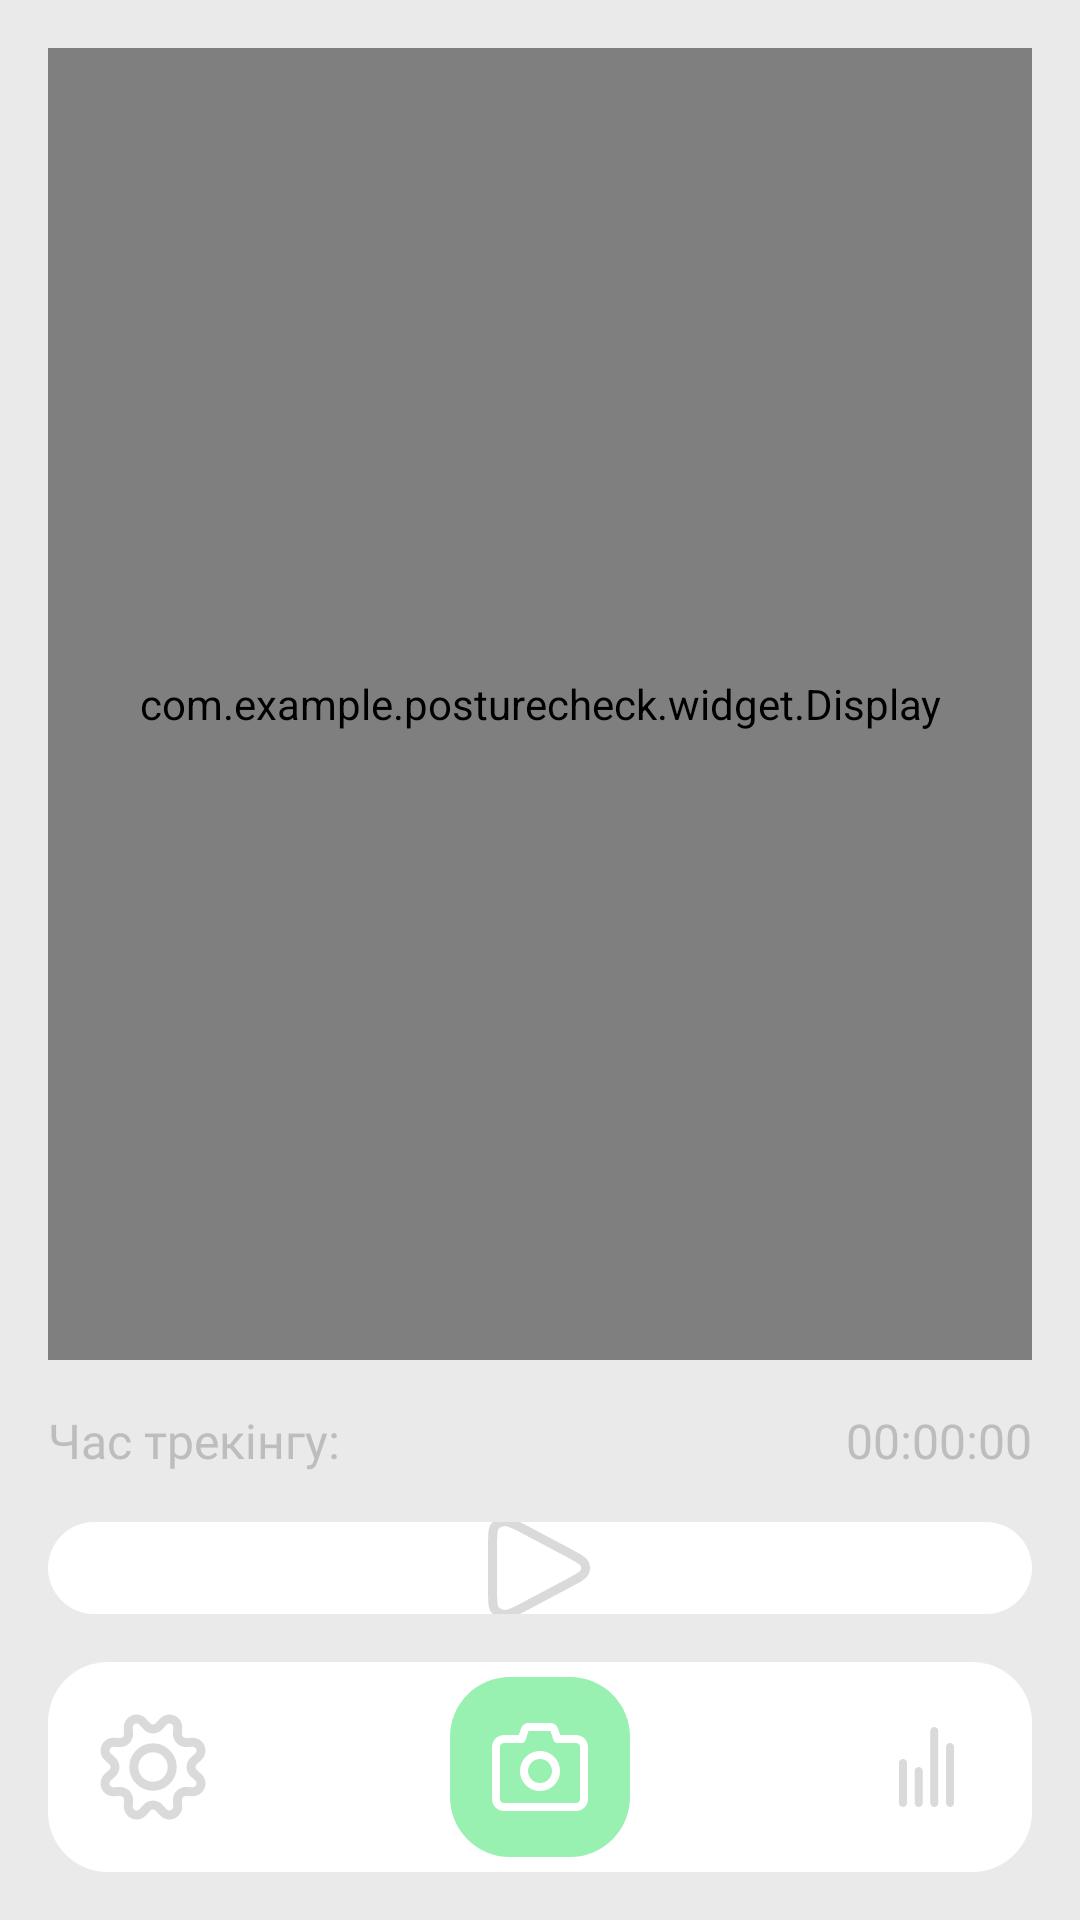

Android layout source for this screen:
<!-- AndroidManifest.xml: application theme Theme.PostureCheck -->
<!-- res/layout/activity_main.xml -->
<?xml version="1.0" encoding="utf-8"?>
<androidx.constraintlayout.widget.ConstraintLayout xmlns:android="http://schemas.android.com/apk/res/android"
    xmlns:app="http://schemas.android.com/apk/res-auto"
    xmlns:tools="http://schemas.android.com/tools"
    android:id="@+id/main"
    android:background="@color/background_light"
    android:layout_width="match_parent"
    android:layout_height="match_parent"
    tools:context=".activity.MainActivity">

    <com.example.posturecheck.widget.Display
        android:id="@+id/displayOverlay"
        android:layout_width="0dp"
        android:layout_height="0dp"
        app:layout_constraintEnd_toEndOf="parent"
        app:layout_constraintStart_toStartOf="parent"
        app:layout_constraintTop_toTopOf="parent"
        app:layout_constraintDimensionRatio="3:4"
        android:layout_margin="16dp"
        app:strokeWidth="0dp"
        app:cardCornerRadius="20dp"
        />

    <TextView
        android:layout_margin="16dp"
        android:layout_width="0dp"
        android:layout_height="22dp"
        style="@style/MainText"
        android:text="@string/track_time_ua"
        app:layout_constraintEnd_toEndOf="parent"
        app:layout_constraintStart_toStartOf="parent"
        app:layout_constraintTop_toBottomOf="@id/displayOverlay" />

    <TextView
        android:id="@+id/time"
        android:textAlignment="textEnd"
        android:layout_margin="16dp"
        android:layout_width="0dp"
        android:layout_height="22dp"
        style="@style/MainText"
        android:text="00:00:00"
        app:layout_constraintEnd_toEndOf="parent"
        app:layout_constraintStart_toStartOf="parent"
        app:layout_constraintTop_toBottomOf="@id/displayOverlay" />


    <ImageButton
        android:id="@+id/button_pause"
        android:layout_margin="16dp"
        android:layout_width="0dp"
        android:layout_height="0dp"
        android:background="@drawable/rect_rounded"
        android:src="@drawable/play"
        app:layout_constraintEnd_toEndOf="parent"
        app:layout_constraintStart_toStartOf="parent"
        app:layout_constraintTop_toBottomOf="@id/time"
        app:layout_constraintBottom_toTopOf="@id/screen_select"/>

    <androidx.constraintlayout.widget.ConstraintLayout
        android:orientation="horizontal"
        android:id="@+id/screen_select"
        android:layout_margin="16dp"
        android:layout_width="0dp"
        android:layout_height="70dp"
        android:gravity="center"
        android:background="@drawable/rect_rounded"
        app:layout_constraintEnd_toEndOf="parent"
        app:layout_constraintStart_toStartOf="parent"
        app:layout_constraintBottom_toBottomOf="parent">

        <ImageButton
            android:id="@+id/img_settings"
            android:layout_width="70dp"
            android:layout_height="70dp"
            android:background="#00000000"
            android:layout_weight="1"
            android:src="@drawable/settings"
            app:layout_constraintStart_toStartOf="parent"
            app:layout_constraintTop_toTopOf="parent"
            app:layout_constraintBottom_toBottomOf="parent"/>

        <View
            android:layout_width="60dp"
            android:layout_height="60dp"
            app:layout_constraintEnd_toEndOf="parent"
            app:layout_constraintStart_toStartOf="parent"
            app:layout_constraintTop_toTopOf="parent"
            app:layout_constraintBottom_toBottomOf="parent"
            android:background="@drawable/rect_rounded"
            android:backgroundTint="@color/cozy_green"/>

        <ImageButton
            android:layout_width="match_parent"
            android:layout_height="match_parent"
            android:background="#00000000"
            android:layout_weight="1"
            app:layout_constraintEnd_toEndOf="parent"
            app:layout_constraintStart_toStartOf="parent"
            app:layout_constraintTop_toTopOf="parent"
            app:layout_constraintBottom_toBottomOf="parent"
            android:onClick="startSettingsActivity"
            android:src="@drawable/camera"
            app:tint="@color/white" />

        <ImageButton
            android:id="@+id/img_results"
            android:layout_width="70dp"
            android:layout_height="70dp"
            android:layout_weight="1"
            android:background="#00000000"
            android:onClick="startResultsActivity"
            android:src="@drawable/results"
            app:layout_constraintBottom_toBottomOf="parent"
            app:layout_constraintEnd_toEndOf="parent"
            app:layout_constraintTop_toTopOf="parent" />

    </androidx.constraintlayout.widget.ConstraintLayout>


</androidx.constraintlayout.widget.ConstraintLayout>
<!-- resources referenced by this layout -->
<resources>
  <color name="background_light">#FFEAEAEA</color>
  <color name="cozy_green">#FF98F0B1</color>
  <color name="white">#FFFFFFFF</color>
  <!-- drawable play (drawable) -->
  <vector xmlns:android="http://schemas.android.com/apk/res/android"
      android:width="35dp"
      android:height="34dp"
      android:viewportWidth="35"
      android:viewportHeight="34">
    <path
        android:pathData="M26.929,11.989C30.066,13.651 31.635,14.483 32.173,15.547C32.642,16.476 32.642,17.529 32.173,18.458C31.635,19.523 30.066,20.354 26.929,22.017L12.194,29.826C8.712,31.671 6.971,32.594 5.534,32.496C4.281,32.41 3.134,31.871 2.384,31.016C1.525,30.035 1.525,28.294 1.525,24.812V9.194C1.525,5.712 1.525,3.971 2.384,2.99C3.134,2.135 4.281,1.595 5.534,1.51C6.971,1.412 8.712,2.334 12.194,4.18L26.929,11.989Z"
        android:strokeLineJoin="round"
        android:strokeWidth="3"
        android:fillColor="#00000000"
        android:strokeColor="#DADADA"/>
  </vector>
  <!-- drawable rect_rounded (drawable) -->
  <?xml version="1.0" encoding="utf-8"?>
  <selector xmlns:android="http://schemas.android.com/apk/res/android" >
      <item android:state_pressed="true" >
          <shape android:shape="rectangle"  >
              <corners android:radius="20dp" />
              <solid android:color="@color/background_light"/>
          </shape>
      </item>
      <item android:state_focused="true">
          <shape android:shape="rectangle"  >
              <corners android:radius="20dp" />
              <solid android:color="@color/background_light"/>
          </shape>
      </item>
      <item >
          <shape android:shape="rectangle"  >
              <corners android:radius="20dp" />
              <solid android:color="@color/white"/>
          </shape>
      </item>
  </selector>
  <!-- drawable results (drawable) -->
  <vector xmlns:android="http://schemas.android.com/apk/res/android"
      android:width="20dp"
      android:height="28dp"
      android:viewportWidth="20"
      android:viewportHeight="28">
    <path
        android:pathData="M12.453,27.333C11.717,27.333 11.12,26.736 11.12,26V2C11.12,1.264 11.717,0.667 12.453,0.667C13.189,0.667 13.786,1.264 13.786,2V26C13.786,26.736 13.189,27.333 12.453,27.333ZM2,27.333C1.263,27.333 0.667,26.736 0.667,26V12.667C0.667,11.93 1.263,11.333 2,11.333C2.736,11.333 3.333,11.93 3.333,12.667V26C3.333,26.736 2.736,27.333 2,27.333ZM7.226,27.333C6.49,27.333 5.893,26.736 5.893,26V15.333C5.893,14.597 6.49,14 7.226,14C7.963,14 8.56,14.597 8.56,15.333V26C8.56,26.736 7.963,27.333 7.226,27.333ZM17.68,27.333C16.943,27.333 16.346,26.736 16.346,26V7.333C16.346,6.597 16.943,6 17.68,6C18.416,6 19.013,6.597 19.013,7.333V26C19.013,26.736 18.416,27.333 17.68,27.333Z"
        android:fillColor="#DADADA"
        android:fillType="evenOdd"/>
  </vector>
  <string name="track_time_ua">Час трекінгу:</string>
  <style name="MainText" parent="Widget.AppCompat.TextView">
          <item name="android:textColor">@color/light_gray</item>
          <item name="android:textSize">16dp</item>
          <item name="android:fontFamily">@font/montserrat_semibold</item>
      </style>
  <style name="Theme.PostureCheck" parent="Base.Theme.PostureCheck" />
  <color name="light_gray">#FFBDBDBD</color>
  <style name="Base.Theme.PostureCheck" parent="Theme.Material3.DayNight.NoActionBar">
          
          
      </style>
</resources>
